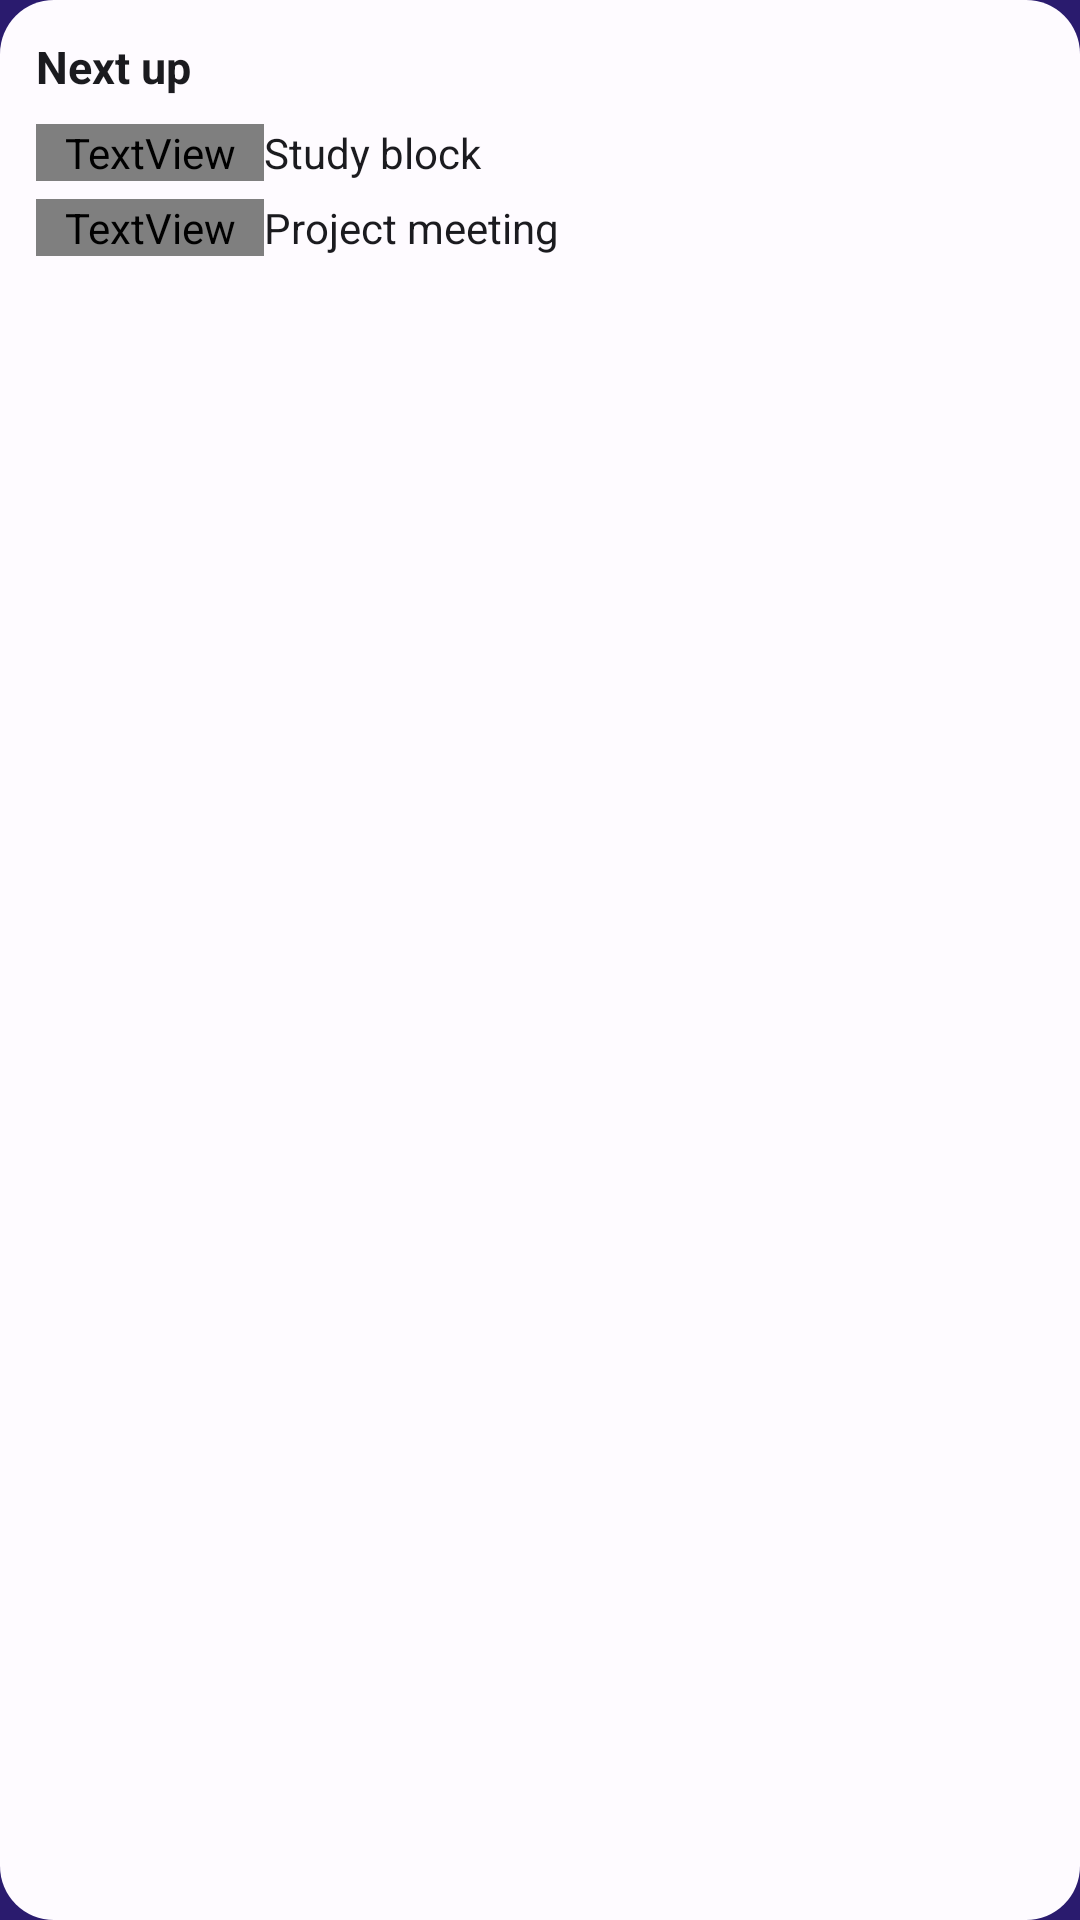

Here is an Android app screen rendered from its layout file. Give the layout XML and the strings, colors and styles it references.
<!-- AndroidManifest.xml: application theme Theme.Ultiq -->
<!-- res/layout/widget_calendar_preview.xml -->
<?xml version="1.0" encoding="utf-8"?>
<LinearLayout xmlns:android="http://schemas.android.com/apk/res/android"
    android:layout_width="match_parent"
    android:layout_height="match_parent"
    android:orientation="vertical"
    android:padding="12dp"
    android:background="@drawable/widget_card_bg">

    <TextView android:layout_width="wrap_content" android:layout_height="wrap_content" android:layout_marginBottom="6dp" android:text="Next up" android:textColor="@color/widget_text" android:textSize="15sp" android:textStyle="bold" />

    <LinearLayout android:layout_width="match_parent" android:layout_height="wrap_content" android:orientation="horizontal" android:gravity="center_vertical" android:paddingTop="3dp" android:paddingBottom="3dp">
        <TextView android:layout_width="76dp" android:layout_height="wrap_content" android:text="2:00 PM" android:textColor="@color/widget_accent" android:textSize="13sp" android:textStyle="bold" />
        <TextView android:layout_width="0dp" android:layout_height="wrap_content" android:layout_weight="1" android:maxLines="1" android:text="Study block" android:textColor="@color/widget_text" android:textSize="14sp" />
    </LinearLayout>

    <LinearLayout android:layout_width="match_parent" android:layout_height="wrap_content" android:orientation="horizontal" android:gravity="center_vertical" android:paddingTop="3dp" android:paddingBottom="3dp">
        <TextView android:layout_width="76dp" android:layout_height="wrap_content" android:text="4:30 PM" android:textColor="@color/widget_accent" android:textSize="13sp" android:textStyle="bold" />
        <TextView android:layout_width="0dp" android:layout_height="wrap_content" android:layout_weight="1" android:maxLines="1" android:text="Project meeting" android:textColor="@color/widget_text" android:textSize="14sp" />
    </LinearLayout>
</LinearLayout>
<!-- resources referenced by this layout -->
<resources>
  <color name="widget_accent">#BCC2FF</color>
  <color name="widget_text">#1B1B1F</color>
  <!-- drawable widget_card_bg (drawable) -->
  <?xml version="1.0" encoding="utf-8"?>
  <shape xmlns:android="http://schemas.android.com/apk/res/android" android:shape="rectangle">
      <solid android:color="@color/widget_bg" />
      <corners android:radius="18dp" />
  </shape>
  <style name="Theme.Ultiq" parent="android:Theme.Material.Light.NoActionBar">
          <item name="android:windowBackground">#2A1B6E</item>
          <item name="android:statusBarColor">#2A1B6E</item>
          <item name="android:windowLightStatusBar">false</item>
      </style>
  <color name="widget_bg">#FEFBFF</color>
</resources>
